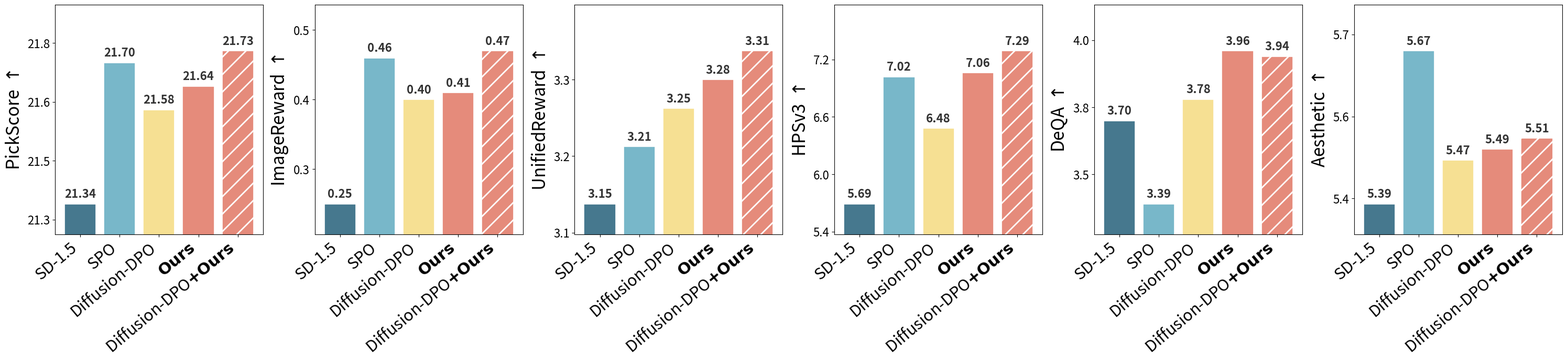
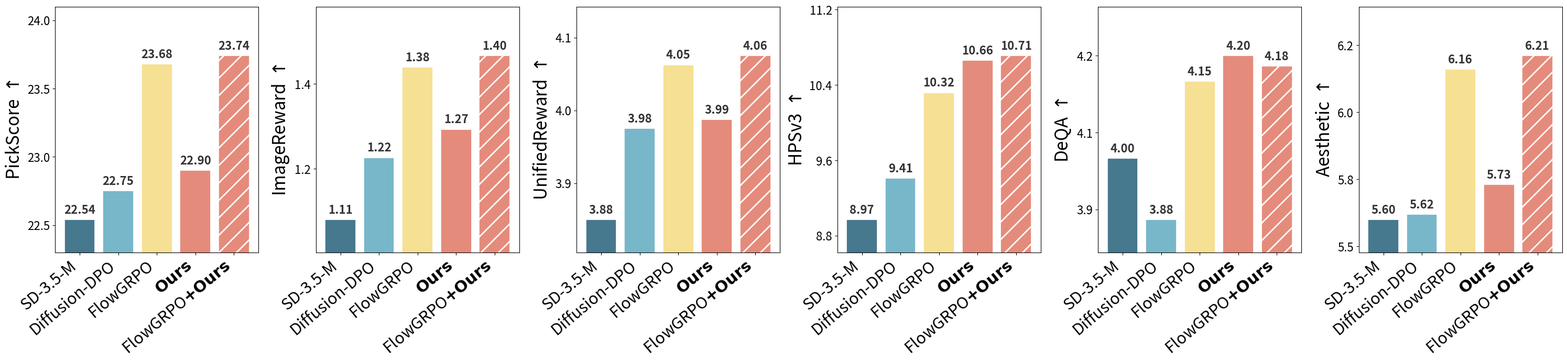

Reproduce these figures in Python, in order.
#### SD-1.5 ####

import matplotlib as mpl
mpl.rcParams['hatch.linewidth'] = 2.0
import matplotlib.pyplot as plt
import matplotlib.ticker as mtick
import numpy as np

#### Pick-a-Pic-v2 ####
# # 数据准备
# data = {
#     "SD-1.5": { "PickScore": 20.65, "ImageReward": 0.16, "UnifiedReward": 2.92, "HPSv3": 5.98, "DeQA": 3.70, "Aesthetic": 5.48},
#     "SPO": { "PickScore": 21.19, "ImageReward": 0.33, "UnifiedReward": 2.98, "HPSv3": 7.31, "DeQA": 3.40, "Aesthetic": 5.76},
#     "Diffusion-DPO": { "PickScore": 21.03, "ImageReward": 0.33, "UnifiedReward": 3.03, "HPSv3": 6.80, "DeQA": 3.78, "Aesthetic": 5.59},
#     "Ours": { "PickScore": 21.04, "ImageReward": 0.38, "UnifiedReward": 3.06, "HPSv3": 7.33, "DeQA": 3.96, "Aesthetic": 5.64},
#     "Diffusion-DPO+Ours": { "PickScore": 21.19, "ImageReward": 0.42, "UnifiedReward": 3.08, "HPSv3": 7.50, "DeQA": 3.95, "Aesthetic": 5.65},
# }
#### Pick-a-Pic-v2 ####

### Parti-Prompts ####
# 数据准备
data = {
    "SD-1.5": { "PickScore": 21.34, "ImageReward": 0.25, "UnifiedReward": 3.15, "HPSv3": 5.69, "DeQA": 3.70, "Aesthetic": 5.39},
    "SPO": { "PickScore": 21.70, "ImageReward": 0.46, "UnifiedReward": 3.21, "HPSv3": 7.02, "DeQA": 3.39, "Aesthetic": 5.67},
    "Diffusion-DPO": { "PickScore": 21.58, "ImageReward": 0.40, "UnifiedReward": 3.25, "HPSv3": 6.48, "DeQA": 3.78, "Aesthetic": 5.47},
    "Ours": { "PickScore": 21.64, "ImageReward": 0.41, "UnifiedReward": 3.28, "HPSv3": 7.06, "DeQA": 3.96, "Aesthetic": 5.49},
    "Diffusion-DPO+Ours": { "PickScore": 21.73, "ImageReward": 0.47, "UnifiedReward": 3.31, "HPSv3": 7.29, "DeQA": 3.94, "Aesthetic": 5.51},
}
### Parti-Prompts ####


methods = list(data.keys())
metrics = list(data[methods[0]].keys())
formatted_methods = []
for m in methods:
    if m == "Diffusion-DPO+Ours":
        formatted_methods.append(r"Diffusion-DPO$\mathbf{+Ours}$")
    elif m == "Ours":
        formatted_methods.append(r"$\mathbf{Ours}$")
    else:
        formatted_methods.append(m)

# 宫崎骏 RGB 配色
rgb_colors = [
    (70/255, 120/255, 142/255), (120/255, 183/255, 201/255), 
    (246/255, 224/255, 147/255), (229/255, 139/255, 123/255), 
    (229/255, 139/255, 123/255) # (151/255, 179/255, 25/255)
]

# 字体配置
title_font_size = 24
x_tick_font_size = 22
y_tick_font_size = 16
value_font_size = 16

fig, axes = plt.subplots(1, 6, figsize=(30, 7), dpi=300)

for i, metric in enumerate[str](metrics):
    ax = axes[i]
    values = [data[method][metric] for method in methods]
    
    # 绘制柱状图
    bars = ax.bar(methods, values, color=rgb_colors, edgecolor='white', linewidth=1.2)
    
    # --- 统一保留两位小数 ---
    # --- 遍历柱子应用特殊标记 ---
    for j, bar in enumerate(bars):
        method_name = methods[j]
        
        if method_name == "Diffusion-DPO+Ours":
            bar.set_hatch('/')
            bar.set_edgecolor('white')
        
        height = bar.get_height()
        ax.annotate(f'{height:.2f}',
                    xy=(bar.get_x() + bar.get_width() / 2, height),
                    xytext=(0, 5), 
                    textcoords="offset points",
                    ha='center', va='bottom', 
                    fontsize=value_font_size, fontweight='bold', color='#333333')

    # 设置 y 轴保留一位小数
    ax.yaxis.set_major_formatter(mtick.FormatStrFormatter('%.1f'))
    ax.yaxis.set_major_locator(plt.MaxNLocator(nbins=4))
    
    # 标题加大并带箭头
    # ax.set_title(f"{metric}$\\uparrow$", fontsize=title_font_size, pad=10)
    ax.set_ylabel(f"{metric} $\\uparrow$", fontsize=title_font_size, labelpad=5)
    
    # 轴标签调整
    ax.tick_params(axis='x', labelsize=x_tick_font_size)
    ax.tick_params(axis='y', labelsize=y_tick_font_size)
    ax.set_xticklabels(formatted_methods, rotation=40, ha='right')
    
    # 优化显示范围：为顶部数字留出 30% 的额外空间
    min_v, max_v = min(values), max(values)
    y_range = max_v - min_v
    ax.set_ylim(max(0, min_v - y_range * 0.2), max_v + y_range * 0.3)
    
    # 细节美化
    # ax.yaxis.grid(True, linestyle='--', alpha=0.3)
    # ax.spines['top'].set_visible(False)
    # ax.spines['right'].set_visible(False)
    ax.set_axisbelow(True)

plt.tight_layout()
plt.savefig('2026-ICML-SD-1.5-barchart-parti_prompts.svg', dpi=300, bbox_inches='tight')
plt.show()

#### SD-3.5-M ####

import matplotlib as mpl
mpl.rcParams['hatch.linewidth'] = 2.0
import matplotlib.pyplot as plt
import matplotlib.ticker as mtick
import numpy as np

# ##### DrawBench #####
# data = {
#     "SD-3.5-M": { "PickScore": 22.42, "ImageReward": 0.79, "UnifiedReward": 3.30, "HPSv3": 10.03, "DeQA": 4.09, "Aesthetic": 5.44},
#     "Diffusion-DPO": { "PickScore": 22.70, "ImageReward": 0.97, "UnifiedReward": 3.47, "HPSv3": 10.79, "DeQA": 3.96, "Aesthetic": 5.44},
#     "FlowGRPO": { "PickScore": 23.56, "ImageReward": 1.26, "UnifiedReward": 3.59, "HPSv3": 12.63, "DeQA": 4.18, "Aesthetic": 5.94},
#     "Ours": { "PickScore": 22.80, "ImageReward": 1.08, "UnifiedReward": 3.46, "HPSv3": 12.77, "DeQA": 4.26, "Aesthetic": 5.55},
#     "FlowGRPO+Ours": { "PickScore": 23.63, "ImageReward": 1.30, "UnifiedReward": 3.60, "HPSv3": 13.30, "DeQA": 4.21, "Aesthetic": 5.99},
# }
# ##### DrawBench #####

##### Parti-Prompts #####
data = {
    "SD-3.5-M": { "PickScore": 22.54, "ImageReward": 1.11, "UnifiedReward": 3.88, "HPSv3": 8.97, "DeQA": 4.00, "Aesthetic": 5.60},
    "Diffusion-DPO": { "PickScore": 22.75, "ImageReward": 1.22, "UnifiedReward": 3.98, "HPSv3": 9.41, "DeQA": 3.88, "Aesthetic": 5.62},
    "FlowGRPO": { "PickScore": 23.68, "ImageReward": 1.38, "UnifiedReward": 4.05, "HPSv3": 10.32, "DeQA": 4.15, "Aesthetic": 6.16},
    "Ours": { "PickScore": 22.90, "ImageReward": 1.27, "UnifiedReward": 3.99, "HPSv3": 10.66, "DeQA": 4.20, "Aesthetic": 5.73},
    "FlowGRPO+Ours": { "PickScore": 23.74, "ImageReward": 1.40, "UnifiedReward": 4.06, "HPSv3": 10.71, "DeQA": 4.18, "Aesthetic": 6.21},
}
##### Parti-Prompts #####


methods = list(data.keys())
metrics = list(data[methods[0]].keys())
formatted_methods = []
for m in methods:
    if m == "FlowGRPO+Ours":
        formatted_methods.append(r"FlowGRPO$\mathbf{+Ours}$")
    elif m == "Ours":
        formatted_methods.append(r"$\mathbf{Ours}$")
    else:
        formatted_methods.append(m)

# 宫崎骏 RGB 配色
rgb_colors = [
    (70/255, 120/255, 142/255), (120/255, 183/255, 201/255), 
    (246/255, 224/255, 147/255), (229/255, 139/255, 123/255), 
    (229/255, 139/255, 123/255) # (151/255, 179/255, 25/255)
]

# 字体配置
title_font_size = 24
x_tick_font_size = 22
y_tick_font_size = 16
value_font_size = 16

fig, axes = plt.subplots(1, 6, figsize=(30, 7), dpi=300)

for i, metric in enumerate[str](metrics):
    ax = axes[i]
    values = [data[method][metric] for method in methods]
    
    # 绘制柱状图
    bars = ax.bar(methods, values, color=rgb_colors, edgecolor='white', linewidth=1.2)
    
    # --- 统一保留两位小数 ---
    # --- 遍历柱子应用特殊标记 ---
    for j, bar in enumerate(bars):
        method_name = methods[j]
        
        if method_name == "FlowGRPO+Ours":
            bar.set_hatch('/')
            bar.set_edgecolor('white')
        
        height = bar.get_height()
        ax.annotate(f'{height:.2f}',
                    xy=(bar.get_x() + bar.get_width() / 2, height),
                    xytext=(0, 5), 
                    textcoords="offset points",
                    ha='center', va='bottom', 
                    fontsize=value_font_size, fontweight='bold', color='#333333')

    # 设置 y 轴保留一位小数
    ax.yaxis.set_major_formatter(mtick.FormatStrFormatter('%.1f'))
    ax.yaxis.set_major_locator(plt.MaxNLocator(nbins=4))
    
    # 标题加大并带箭头
    # ax.set_title(f"{metric}$\\uparrow$", fontsize=title_font_size, pad=10)
    ax.set_ylabel(f"{metric} $\\uparrow$", fontsize=title_font_size, labelpad=5)
    
    # 轴标签调整
    ax.tick_params(axis='x', labelsize=x_tick_font_size)
    ax.tick_params(axis='y', labelsize=y_tick_font_size)
    ax.set_xticklabels(formatted_methods, rotation=40, ha='right')
    
    # 优化显示范围：为顶部数字留出 30% 的额外空间
    min_v, max_v = min(values), max(values)
    y_range = max_v - min_v
    ax.set_ylim(max(0, min_v - y_range * 0.2), max_v + y_range * 0.3)
    
    # 细节美化
    # ax.yaxis.grid(True, linestyle='--', alpha=0.3)
    # ax.spines['top'].set_visible(False)
    # ax.spines['right'].set_visible(False)
    ax.set_axisbelow(True)

plt.tight_layout()
plt.savefig('2026-ICML-SD-3.5-M-barchart-parti_prompts.svg', dpi=300, bbox_inches='tight')
plt.show()
